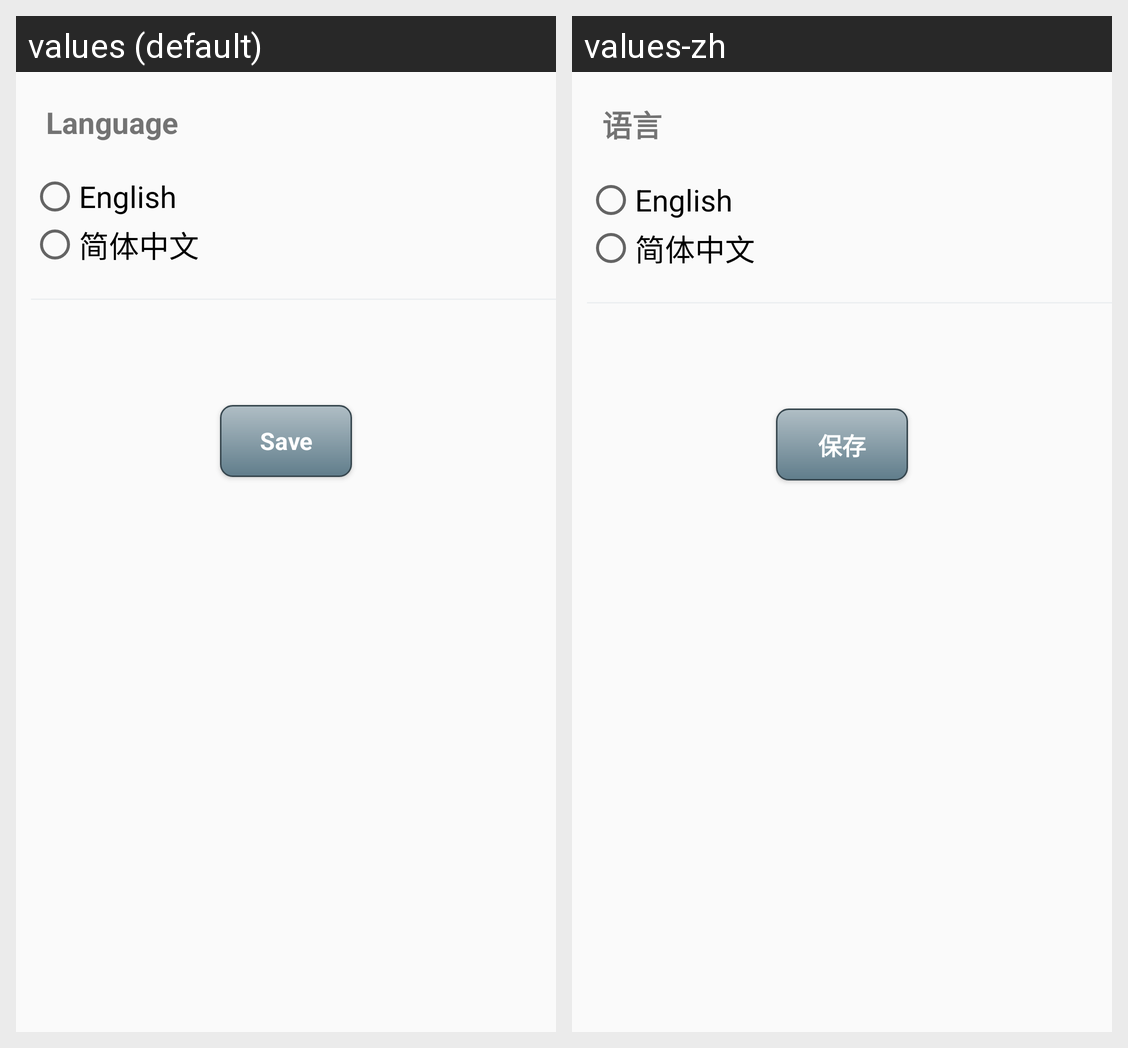

The Android screen above is rendered under two locales of the same app. Produce the string resources it draws, with the default and per-locale values.
Android screen res/layout/fragment_menu_settings.xml rendered under 2 locales, left to right: values (default), values-zh. Device: Nexus 5 (rendered at 1080×1920; each locale shown at half size, 540×960, under a caption strip naming it); theme AppTheme.
Strings drawn on this screen, with the default value and each locale's value (text and hints the layout hard-codes, and strings that could not be matched under every locale, appear in the picture but are not listed):

language
  values: Language
  values-zh: 语言

english
  values: English
  values-zh: English

save
  values: Save
  values-zh: 保存
